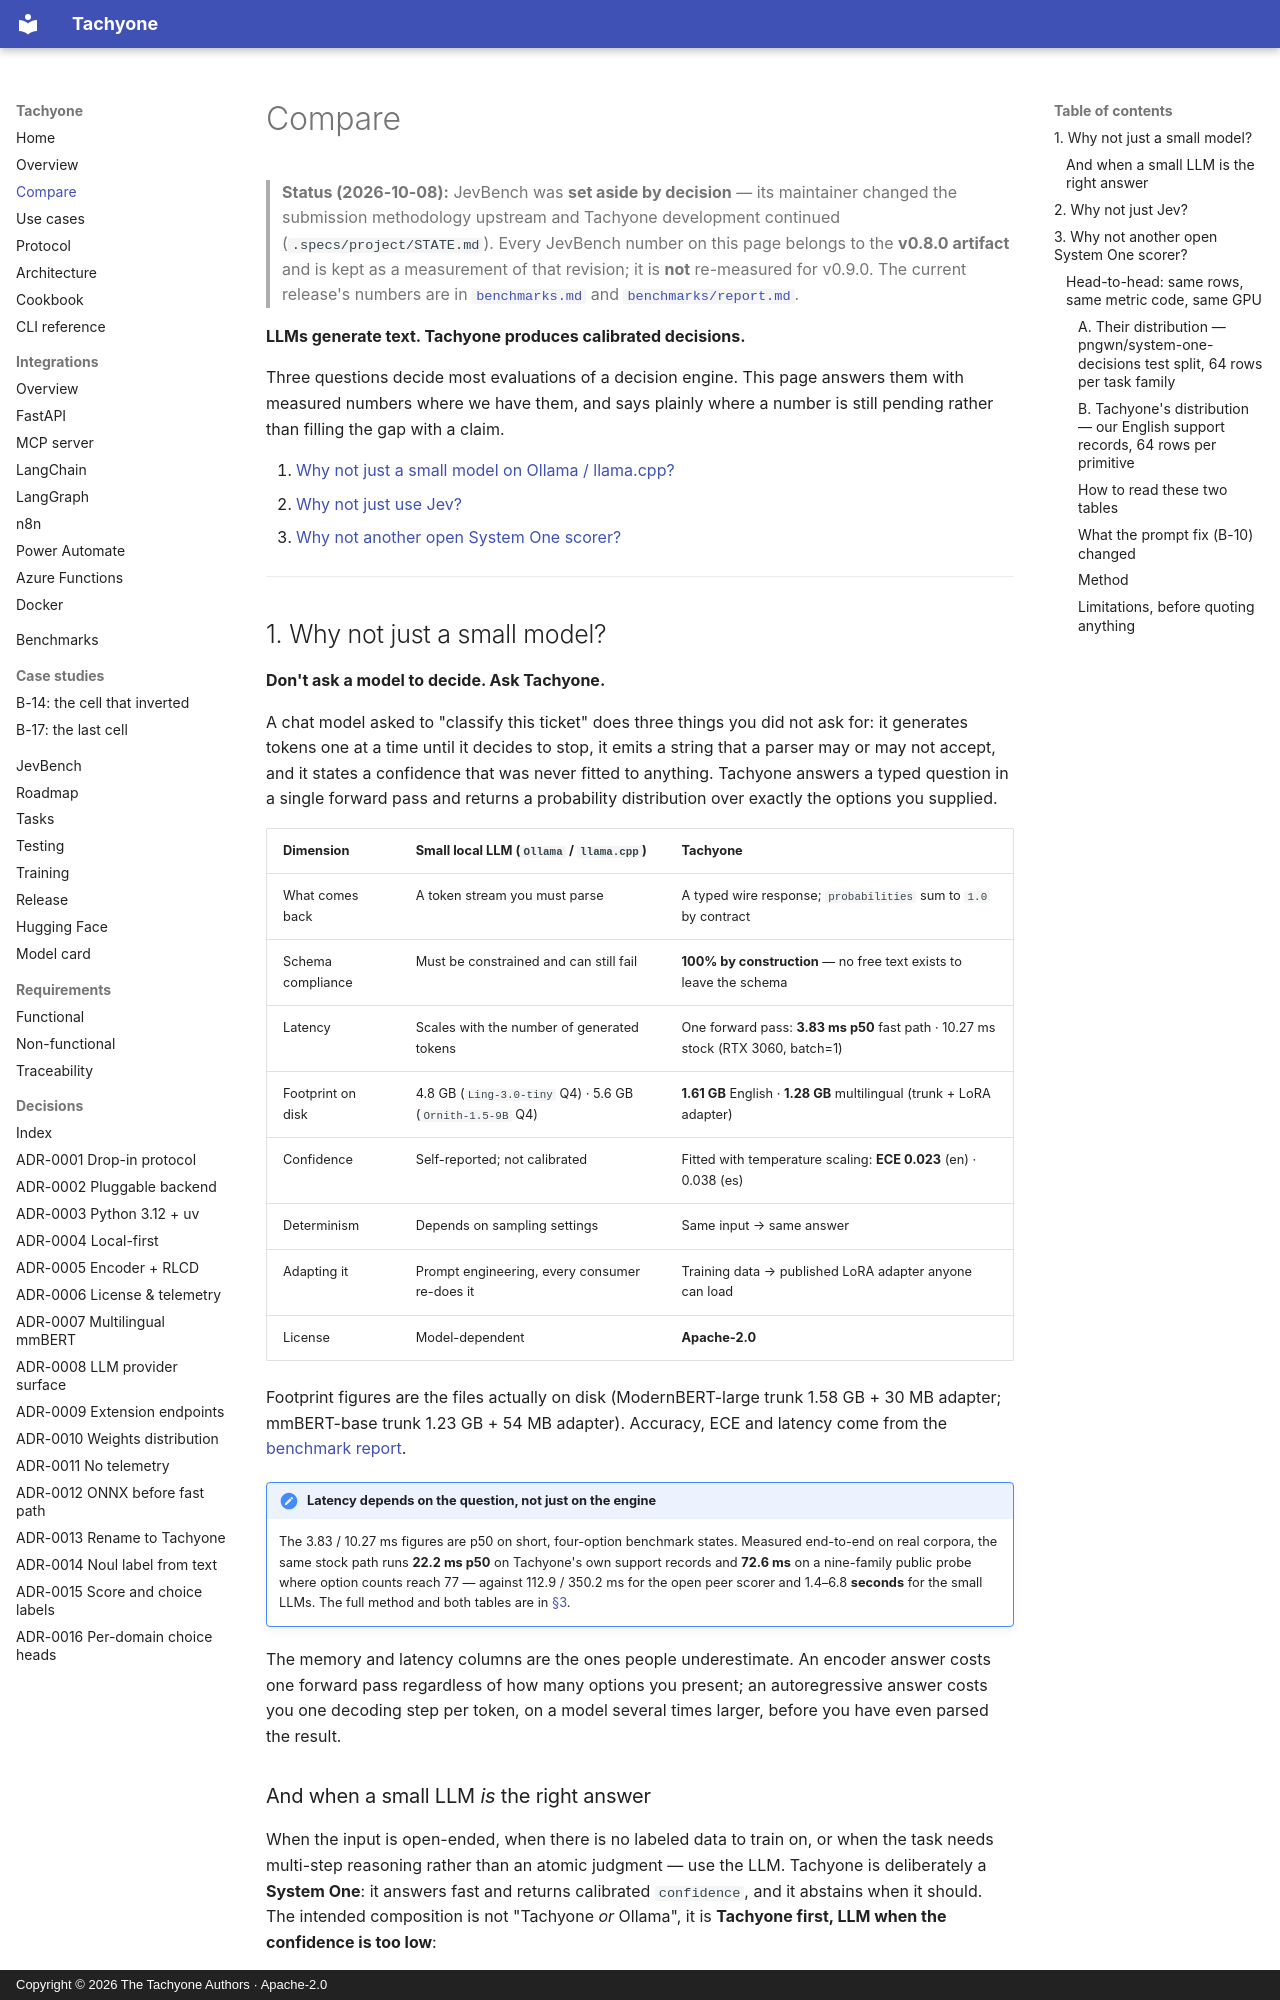

repository: munod/tachyone · page: compare/index.html · generator: mkdocs · copyright: Copyright © 2026 The Tachyone Authors · Apache-2.0

# Compare

> **Status (2026-10-08):** JevBench was **set aside by decision** — its maintainer
> changed the submission methodology upstream and Tachyone development continued
> (`.specs/project/STATE.md`). Every JevBench number on this page belongs to the
> **v0.8.0 artifact** and is kept as a measurement of that revision; it is **not**
> re-measured for v0.9.0. The current release's numbers are in
> [`benchmarks.md`](benchmarks.md) and [`benchmarks/report.md`](https://github.com/munod/tachyone/blob/main/benchmarks/report.md).

**LLMs generate text. Tachyone produces calibrated decisions.**

Three questions decide most evaluations of a decision engine. This page answers them with
measured numbers where we have them, and says plainly where a number is still pending rather
than filling the gap with a claim.

1. [Why not just a small model on Ollama / llama.cpp?](#1-why-not-just-a-small-model)
2. [Why not just use Jev?](#2-why-not-just-jev)
3. [Why not another open System One scorer?](#3-why-not-another-open-system-one-scorer)

---

## 1. Why not just a small model?

**Don't ask a model to decide. Ask Tachyone.**

A chat model asked to "classify this ticket" does three things you did not ask for: it generates
tokens one at a time until it decides to stop, it emits a string that a parser may or may not
accept, and it states a confidence that was never fitted to anything. Tachyone answers a typed
question in a single forward pass and returns a probability distribution over exactly the options
you supplied.

| Dimension | Small local LLM (`Ollama` / `llama.cpp`) | **Tachyone** |
| --- | --- | --- |
| What comes back | A token stream you must parse | A typed wire response; `probabilities` sum to `1.0` by contract |
| Schema compliance | Must be constrained and can still fail | **100% by construction** — no free text exists to leave the schema |
| Latency | Scales with the number of generated tokens | One forward pass: **3.83 ms p50** fast path · 10.27 ms stock (RTX 3060, batch=1) |
| Footprint on disk | 4.8 GB (`Ling-3.0-tiny` Q4) · 5.6 GB (`Ornith-1.5-9B` Q4) | **1.61 GB** English · **1.28 GB** multilingual (trunk + LoRA adapter) |
| Confidence | Self-reported; not calibrated | Fitted with temperature scaling: **ECE 0.023** (en) · 0.038 (es) |
| Determinism | Depends on sampling settings | Same input → same answer |
| Adapting it | Prompt engineering, every consumer re-does it | Training data → published LoRA adapter anyone can load |
| License | Model-dependent | **Apache-2.0** |

Footprint figures are the files actually on disk (ModernBERT-large trunk 1.58 GB + 30 MB adapter;
mmBERT-base trunk 1.23 GB + 54 MB adapter). Accuracy, ECE and latency come from the
[benchmark report](https://github.com/munod/tachyone/blob/main/benchmarks/report.md).

!!! note "Latency depends on the question, not just on the engine"
    The 3.83 / 10.27 ms figures are p50 on short, four-option benchmark states. Measured
    end-to-end on real corpora, the same stock path runs **22.2 ms p50** on Tachyone's own support
    records and **72.6 ms** on a nine-family public probe where option counts reach 77 — against
    112.9 / 350.2 ms for the open peer scorer and 1.4–6.8 **seconds** for the small LLMs. The
    full method and both tables are in [§3](#3-why-not-another-open-system-one-scorer).

The memory and latency columns are the ones people underestimate. An encoder answer costs one
forward pass regardless of how many options you present; an autoregressive answer costs you one
decoding step per token, on a model several times larger, before you have even parsed the result.
